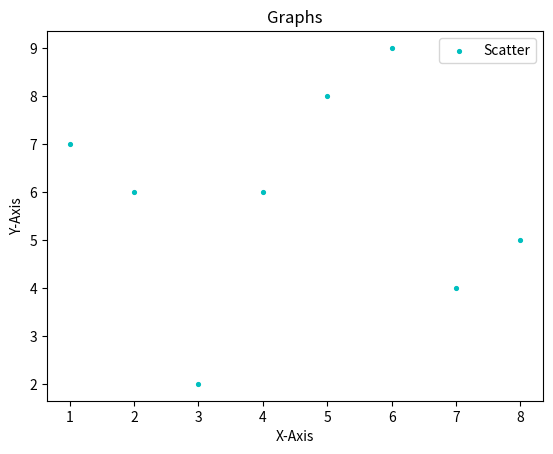

Write Python code to recreate this figure.
import matplotlib.pyplot as plt


# Scatter Plot :-
# a graph in which the values of two variables are plotted along two axes,
# the pattern of the resulting points revealing any correlation present.

x = [1,2,3,4,5,6,7,8]
y = [7,6,2,6,8,9,4,5]

# To plot the scatter
plt.scatter(x,y, label = "Scatter", color = 'c', marker = '.', s=30)


plt.xlabel('X-Axis')
plt.ylabel('Y-Axis')
plt.title('Graphs')
plt.legend()
plt.show()
